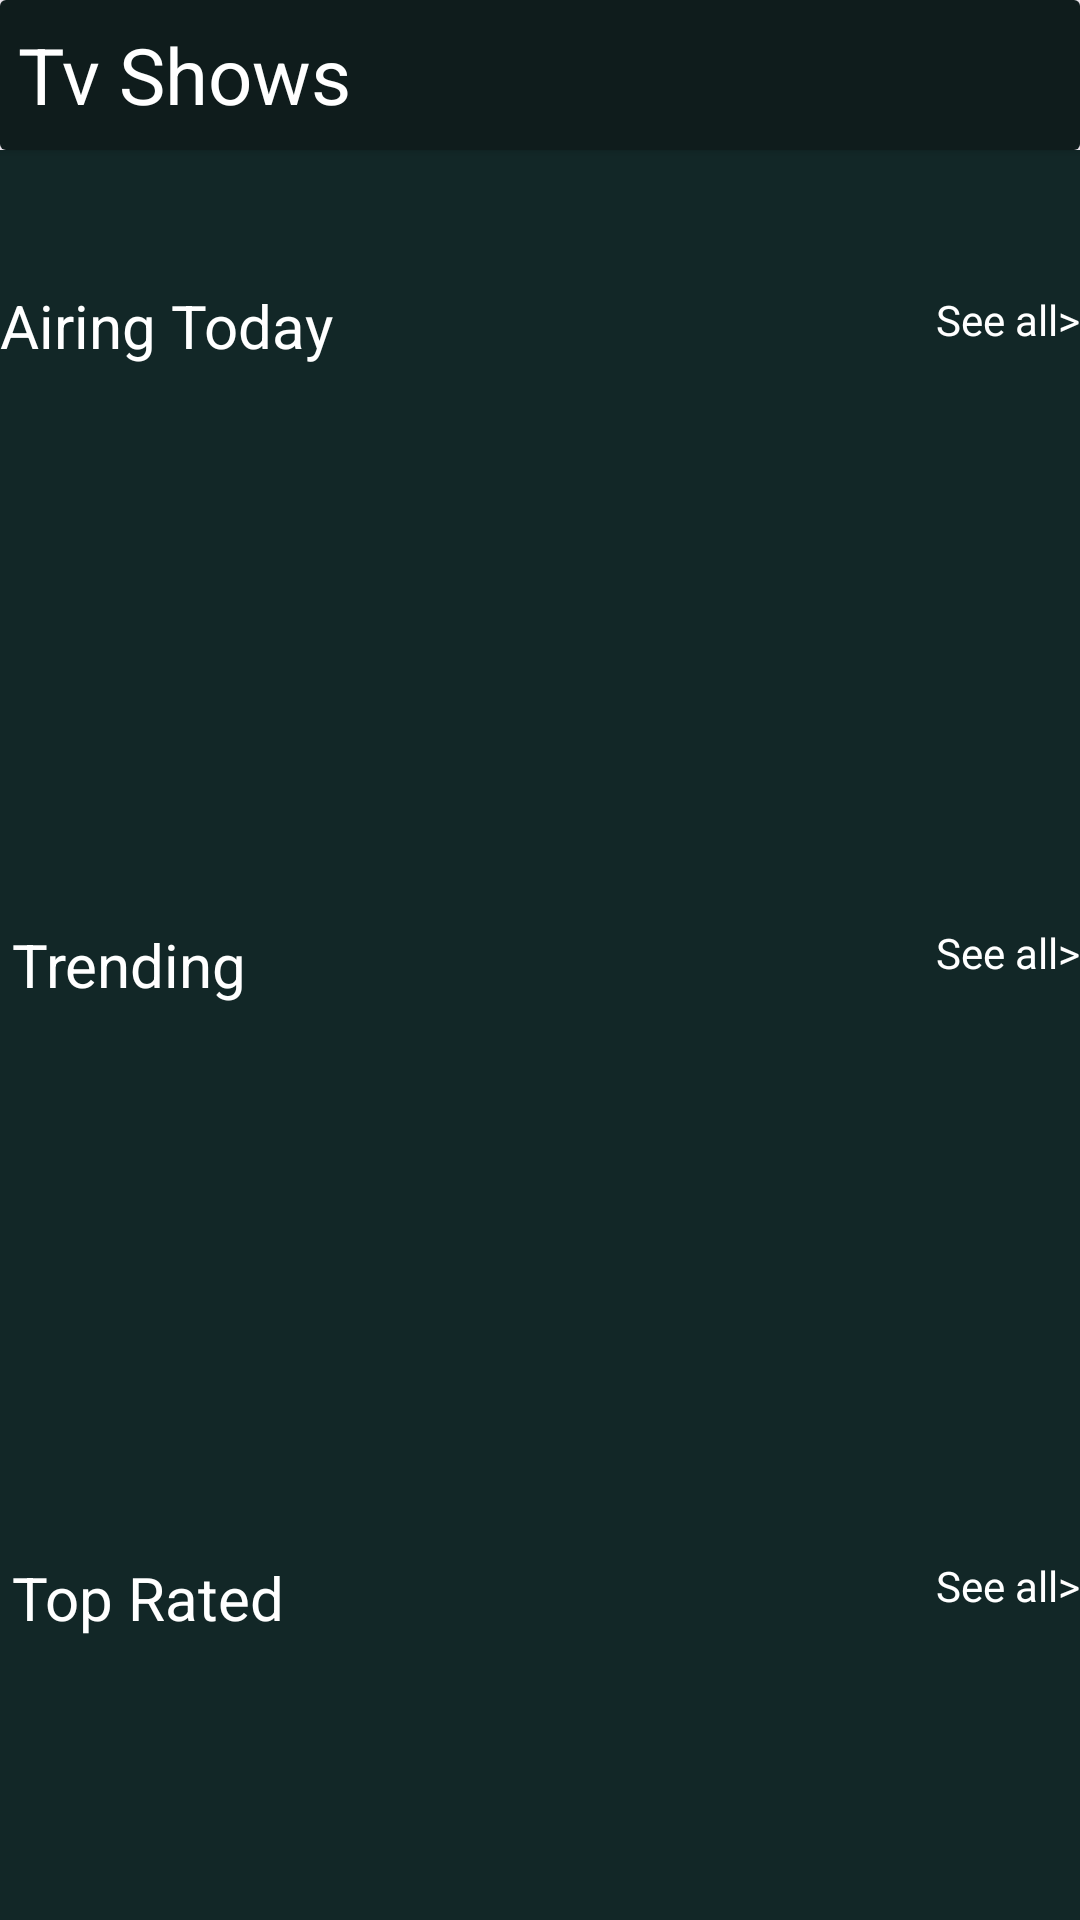

Produce the Android XML layout that renders to this screen, including the resource entries it uses.
<!-- AndroidManifest.xml: application theme Theme.TgtMoviesApp -->
<!-- res/layout/fragment_tv_show.xml -->
<?xml version="1.0" encoding="utf-8"?>
<androidx.constraintlayout.widget.ConstraintLayout xmlns:android="http://schemas.android.com/apk/res/android"
    xmlns:app="http://schemas.android.com/apk/res-auto"
    xmlns:tools="http://schemas.android.com/tools"
    android:layout_width="match_parent"
    android:layout_height="match_parent"
    tools:context=".application.presentation.fragments.tvShows.TvShowFragment">

    <androidx.cardview.widget.CardView
        android:id="@+id/cardView"
        android:layout_width="match_parent"
        android:layout_height="wrap_content"
        app:layout_constraintEnd_toEndOf="parent"
        app:layout_constraintStart_toStartOf="parent"
        app:layout_constraintTop_toTopOf="parent">

        <TextView

            android:id="@+id/header"
            android:layout_width="match_parent"
            android:layout_height="50dp"
            android:background="@color/headLineColor"
            android:gravity="center_vertical"
            android:padding="6dp"
            android:text="Tv Shows"
            android:textColor="@color/white"
            android:textSize="26sp"
            app:layout_constraintEnd_toEndOf="parent"
            app:layout_constraintStart_toStartOf="parent"
            app:layout_constraintTop_toTopOf="parent" />

    </androidx.cardview.widget.CardView>


    <ScrollView
        android:id="@+id/scrollView"
        android:layout_width="match_parent"
        android:layout_height="0dp"
        android:background="@color/mainColor"
        android:scrollbars="none"
        app:layout_constraintBottom_toBottomOf="parent"
        app:layout_constraintEnd_toEndOf="parent"
        app:layout_constraintStart_toStartOf="parent"
        app:layout_constraintTop_toBottomOf="@+id/cardView">

        <androidx.constraintlayout.widget.ConstraintLayout
            android:layout_width="match_parent"
            android:layout_height="wrap_content"
            android:layout_marginTop="10dp"

            android:gravity="center_vertical">

            <TextView
                android:layout_marginTop="35dp"
                android:id="@+id/todayAiringTvShows"
                android:layout_width="wrap_content"
                android:layout_height="match_parent"
                android:text="Airing Today"
                android:textColor="@color/white"
                android:textSize="20sp"
                app:layout_constraintStart_toStartOf="parent"
                app:layout_constraintTop_toTopOf="parent" />

            <TextView
                android:id="@+id/seeAiringTodayTvShows"

                android:layout_width="wrap_content"
                android:layout_height="match_parent"
                android:layout_marginTop="2dp"
                android:text="See all>"
                android:textColor="@color/white"
                app:layout_constraintEnd_toEndOf="parent"
                app:layout_constraintTop_toTopOf="@+id/todayAiringTvShows" />

            <androidx.recyclerview.widget.RecyclerView
                android:id="@+id/todayAiringTvShowsRecycler"
                android:layout_width="match_parent"
                android:layout_height="wrap_content"
                android:layout_marginTop="6dp"
                android:minHeight="150dp"
                android:orientation="horizontal"
                app:layoutManager="androidx.recyclerview.widget.LinearLayoutManager"
                app:layout_constraintEnd_toEndOf="parent"
                app:layout_constraintStart_toStartOf="parent"
                app:layout_constraintTop_toBottomOf="@+id/todayAiringTvShows"
                tools:listitem="@layout/movie_item_default" />

            <TextView
                android:id="@+id/trendingTvShows"

                android:layout_width="wrap_content"
                android:layout_height="match_parent"
                android:layout_marginStart="4dp"
                android:layout_marginTop="30dp"
                android:text="Trending"
                android:textColor="@color/white"
                android:textSize="20sp"
                app:layout_constraintStart_toStartOf="parent"
                app:layout_constraintTop_toBottomOf="@id/todayAiringTvShowsRecycler" />


            <TextView
                android:id="@+id/seeTrendingTvShows"

                android:layout_width="wrap_content"
                android:layout_height="match_parent"
                android:text="See all>"
                android:textColor="@color/white"
                app:layout_constraintEnd_toEndOf="parent"
                app:layout_constraintTop_toTopOf="@+id/trendingTvShows" />

            <androidx.recyclerview.widget.RecyclerView
                android:id="@+id/trendingTvShowsRecycler"
                android:layout_width="match_parent"
                android:layout_height="wrap_content"
                android:layout_marginTop="4dp"
                android:minHeight="150dp"
                app:layout_constraintEnd_toEndOf="parent"
                app:layout_constraintStart_toStartOf="parent"
                app:layout_constraintTop_toBottomOf="@+id/trendingTvShows" />


            <TextView
                android:id="@+id/topRatedTvShows"
                android:layout_marginTop="30dp"
                android:layout_width="wrap_content"
                android:layout_height="match_parent"
                android:layout_marginStart="4dp"
                android:text="Top Rated"
                android:textColor="@color/white"
                android:textSize="20sp"
                app:layout_constraintStart_toStartOf="parent"
                app:layout_constraintTop_toBottomOf="@+id/trendingTvShowsRecycler" />


            <TextView
                android:id="@+id/seeTopRatedMovies"

                android:layout_width="wrap_content"
                android:layout_height="match_parent"
                android:text="See all>"
                android:textColor="@color/white"
                app:layout_constraintEnd_toEndOf="parent"
                app:layout_constraintTop_toTopOf="@+id/topRatedTvShows" />

            <androidx.recyclerview.widget.RecyclerView
                android:id="@+id/topRatedTvShowsRecyclerGrid"
                android:layout_width="match_parent"
                android:layout_height="wrap_content"
                android:layout_marginTop="4dp"
                android:minHeight="150dp"
                app:layout_constraintEnd_toEndOf="parent"
                app:layout_constraintStart_toStartOf="parent"
                app:layout_constraintTop_toBottomOf="@+id/topRatedTvShows" />

            <TextView
                android:id="@+id/popularTvShows"

                android:layout_width="wrap_content"
                android:layout_height="match_parent"
                android:layout_marginStart="4dp"
                android:layout_marginTop="30dp"
                android:text="Popular"
                android:textColor="@color/white"
                android:textSize="20sp"
                app:layout_constraintStart_toStartOf="parent"
                app:layout_constraintTop_toBottomOf="@id/topRatedTvShowsRecyclerGrid" />


            <TextView
                android:id="@+id/seePopularTvShows"

                android:layout_width="wrap_content"
                android:layout_height="match_parent"
                android:layout_marginTop="2dp"
                android:text="See all>"
                android:textColor="@color/white"
                app:layout_constraintEnd_toEndOf="parent"
                app:layout_constraintTop_toTopOf="@+id/popularTvShows" />

            <androidx.recyclerview.widget.RecyclerView
                android:id="@+id/popularTvShowsRecycler"
                android:layout_width="match_parent"
                android:layout_height="wrap_content"
                android:layout_marginTop="4dp"
                android:minHeight="80dp"
                app:layout_constraintEnd_toEndOf="parent"
                app:layout_constraintStart_toStartOf="parent"
                app:layout_constraintTop_toBottomOf="@+id/popularTvShows" />

        </androidx.constraintlayout.widget.ConstraintLayout>

    </ScrollView>

    <androidx.constraintlayout.widget.Barrier
        android:id="@+id/barrier"
        android:layout_width="wrap_content"
        android:layout_height="wrap_content"
        app:barrierDirection="left" />

</androidx.constraintlayout.widget.ConstraintLayout>
<!-- res/layout/movie_item_default.xml (included above) -->
<?xml version="1.0" encoding="utf-8"?>
<LinearLayout xmlns:app="http://schemas.android.com/apk/res-auto"
    xmlns:tools="http://schemas.android.com/tools"
    xmlns:android="http://schemas.android.com/apk/res/android"
    android:layout_height="wrap_content"
    android:layout_margin="3dp"
    android:layout_width="wrap_content"
    android:orientation="vertical"
    android:background="@color/mainColor">

    <ImageView
        android:padding="0.8dp"
        android:background="@drawable/image_stroke"
        android:id="@+id/imageView"
        android:layout_height="wrap_content"
        android:layout_width="wrap_content"

        app:layout_constraintEnd_toEndOf="parent"
        app:layout_constraintStart_toStartOf="parent"
        app:layout_constraintTop_toTopOf="parent"
        tools:srcCompat="@tools:sample/avatars" />

    <TextView

        android:ellipsize="end"
        android:layout_marginStart="2dp"
        android:gravity="start"
        android:id="@+id/movieTitle"
        android:layout_height="wrap_content"
        android:layout_width="match_parent"
        android:maxLines="1"

        android:text="titletitletitle"
        android:textColor="@color/white"
        android:textSize="18sp"
        app:layout_constraintBottom_toTopOf="@+id/movieGenre"
        app:layout_constraintEnd_toEndOf="parent"
        app:layout_constraintStart_toStartOf="parent"
        app:layout_constraintTop_toBottomOf="@+id/imageView" />

    <TextView
        android:ellipsize="end"
        android:gravity="start"
        android:layout_marginStart="1.5dp"
        android:id="@+id/movieGenre"
        android:layout_height="wrap_content"
        android:layout_marginBottom="6dp"
        android:layout_width="match_parent"
        android:maxLines="1"
        android:text="dnkajsndakj"
        android:textColor="#8C8B8B"
        android:textSize="12sp"
        app:layout_constraintBottom_toBottomOf="parent"
        app:layout_constraintEnd_toEndOf="parent"
        app:layout_constraintStart_toStartOf="parent" />
</LinearLayout>
<!-- resources referenced by this layout -->
<resources>
  <color name="headLineColor">#0f1c1c</color>
  <color name="mainColor">#122727</color>
  <color name="white">#FFFFFFFF</color>
  <!-- drawable image_stroke (drawable) -->
  <?xml version="1.0" encoding="utf-8"?>
  <shape xmlns:android="http://schemas.android.com/apk/res/android"
      android:shape="rectangle">
      <stroke
          android:width="0.5dp" android:color="#A1A1A1"/>
  
      
      <solid android:color="@android:color/transparent" /> 
  </shape>
  <style name="Theme.TgtMoviesApp" parent="Base.Theme.TgtMoviesApp" />
  <style name="Base.Theme.TgtMoviesApp" parent="Theme.Material3.DayNight">
          
          
      </style>
</resources>
